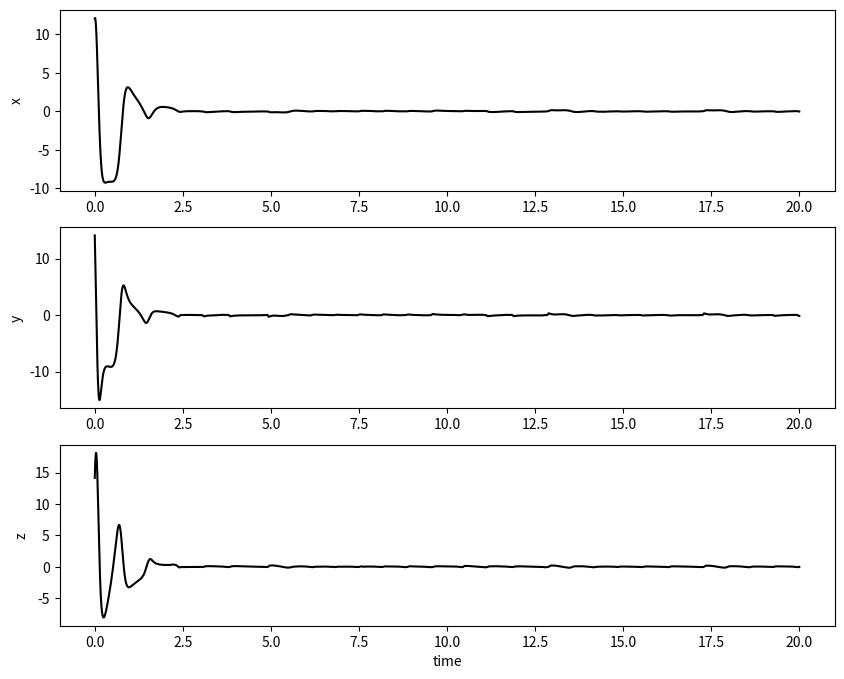
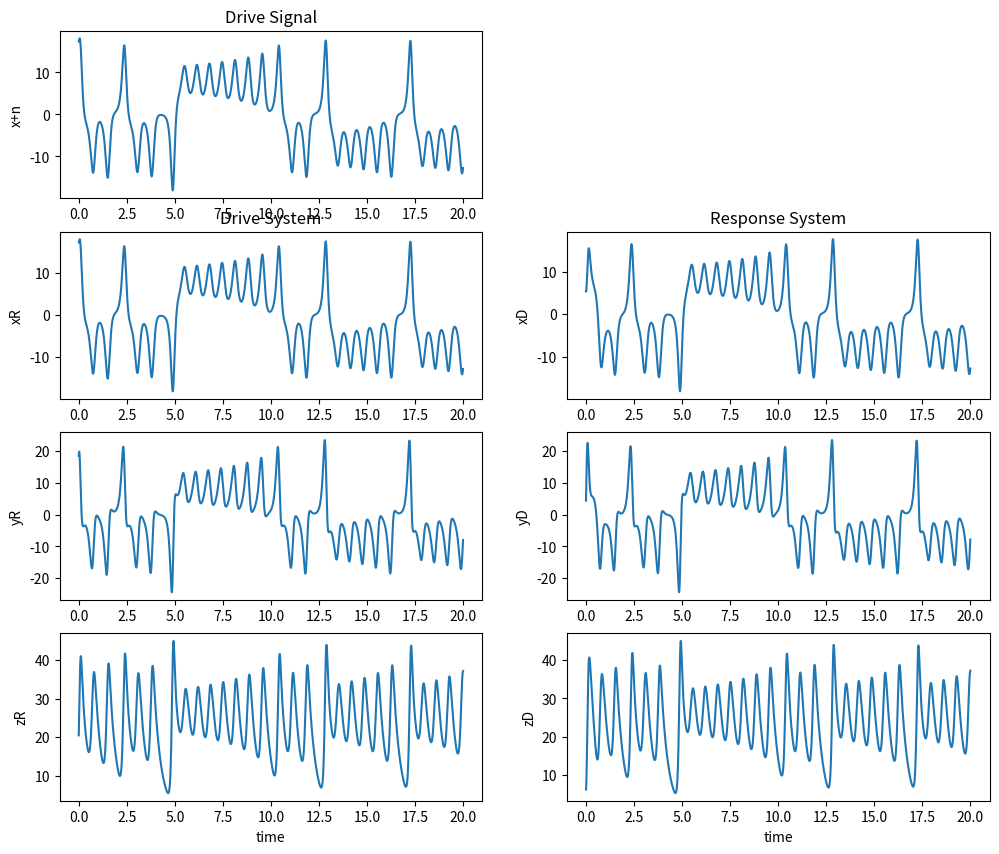
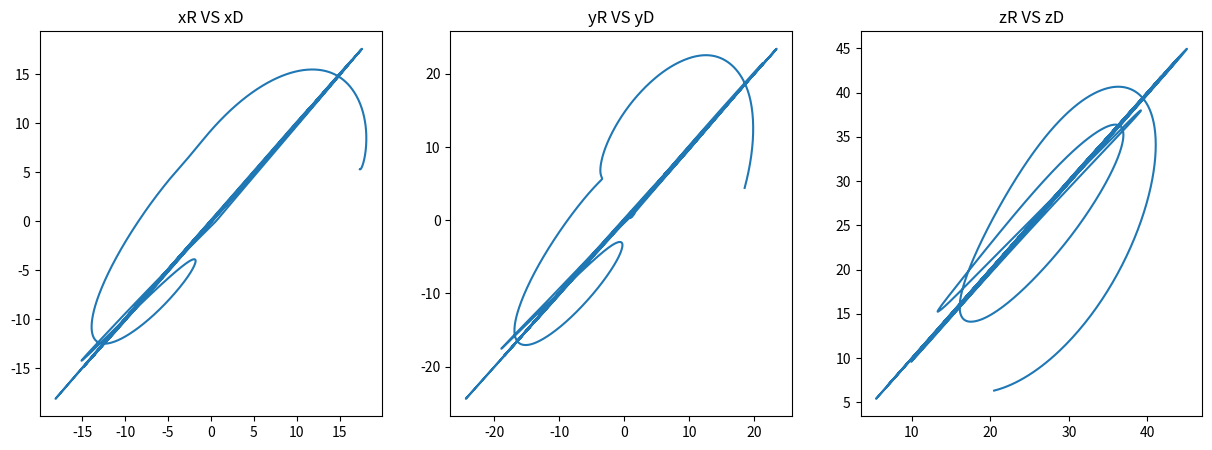
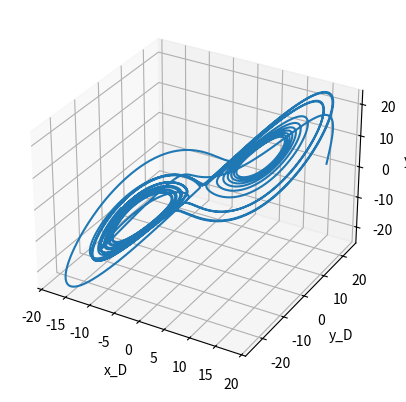

Reproduce these figures in Python, in order.
import numpy as np
import matplotlib.pyplot as plt
from scipy.integrate import solve_ivp
from scipy.interpolate import interp1d

# Define the Lorenz system equations
def lorenz(t, X, sigma=10, beta=8/3, rho=28):
    x, y, z = X
    dxdt = -sigma * x + sigma * y
    dydt = rho * x - y - x * z
    dzdt = -beta * z + x * y
    return [dxdt, dydt, dzdt]

# Define the response system equations
def lorenz_response(t, X, X1, sigma=10, beta=8/3, rho=28):
    x, y, z = X
    dxdt = -sigma * x + sigma * y
    dydt = rho * X1 - y - X1 * z
    dzdt = -beta * z + X1 * y
    return [dxdt, dydt, dzdt]

# Add AWGN noise to the signal
def add_awgn_noise(signal, SNR_dB):
    signal_power = np.mean(signal ** 2)
    noise_power = signal_power / 10**(SNR_dB / 10)
    noise = np.sqrt(noise_power) * np.random.normal(size=signal.shape)
    return signal + noise

# Time parameters
dt = 0.001
maxtime = 20
t_eval = np.arange(0, maxtime, dt)

# Initial conditions for the drive system
xt0 = [17 + np.random.rand(), 18 + np.random.rand(), 20 + np.random.rand()]

# Solve the drive system
sol_drive = solve_ivp(lorenz, [0, maxtime], xt0, t_eval=t_eval, method='RK45')
XD = sol_drive.y

# Add noise to the drive system
SNRdB = 100
XDv = add_awgn_noise(XD[0], SNRdB)

# Interpolate XDv for arbitrary time points
XDv_interp = interp1d(t_eval, XDv, kind='linear', fill_value="extrapolate")

# Initial conditions for the response system
xt0_response = [5 + np.random.rand(), 4 + np.random.rand(), 6 + np.random.rand()]

# Solve the response system
sol_response = solve_ivp(lambda t, X: lorenz_response(t, X, XDv_interp(t)), [0, maxtime], xt0_response, t_eval=t_eval, method='RK45')
XR = sol_response.y

# Plotting the results

# Error plots
labels = ['x', 'y', 'z']
plt.figure(figsize=(10, 8))
for i in range(3):
    plt.subplot(3, 1, i + 1)
    plt.plot(t_eval, XD[i] - XR[i], 'k')
    plt.ylabel(labels[i])
plt.xlabel('time')
plt.show()

# Time Domain plots
plt.figure(figsize=(12, 10))
plt.subplot(423)
plt.plot(t_eval, XD[0])
plt.ylabel('xR')
plt.title('Drive System')
plt.subplot(425)
plt.plot(t_eval, XD[1])
plt.ylabel('yR')
plt.subplot(427)
plt.plot(t_eval, XD[2])
plt.ylabel('zR')
plt.xlabel('time')
plt.subplot(424)
plt.plot(t_eval, XR[0])
plt.ylabel('xD')
plt.title('Response System')
plt.subplot(426)
plt.plot(t_eval, XR[1])
plt.ylabel('yD')
plt.subplot(428)
plt.plot(t_eval, XR[2])
plt.ylabel('zD')
plt.xlabel('time')
plt.subplot(421)
plt.plot(t_eval, XD[0])
plt.ylabel('x+n')
plt.title('Drive Signal')
plt.show()

# D vs R plots
plt.figure(figsize=(15, 5))
plt.subplot(131)
plt.plot(XD[0], XR[0])
plt.title('xR VS xD')
plt.subplot(132)
plt.plot(XD[1], XR[1])
plt.title('yR VS yD')
plt.subplot(133)
plt.plot(XD[2], XR[2])
plt.title('zR VS zD')
plt.show()

# 3D plot of the hyperplane
fig = plt.figure()
ax = fig.add_subplot(111, projection='3d')
ax.plot(XD[0], XD[1], XR[1])
ax.set_xlabel('x_D')
ax.set_ylabel('y_D')
ax.set_zlabel('y_R')
plt.show()
